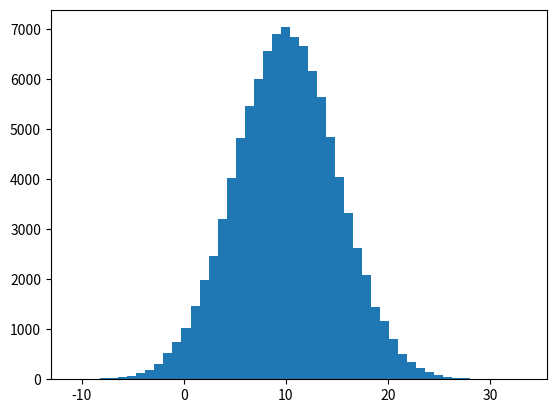

Reproduce this figure in Python. (Note: this script raises an exception after producing the figure.)
# -*- coding: utf-8 -*-
'''
Created on 2018年5月15日
@author: user
@attention:  Gibbs Sampling利用条件概率产生符合分布的样本，用于估计分布的期望，边缘分布；是一种在无法精确计算情况下，用计算机模拟的方法。
'''

import random
import math
import matplotlib.pyplot as plt


def xrange(x):
    return iter(range(x))


def p_ygivenx(x, m1, m2, s1, s2):
    return (random.normalvariate(m2 + rho * s2 / s1 * (x - m1), math.sqrt(1 - rho ** 2) * s2))


def p_xgiveny(y, m1, m2, s1, s2):
    return (random.normalvariate(m1 + rho * s1 / s2 * (y - m2), math.sqrt(1 - rho ** 2) * s1))


N = 5000
K = 20
x_res = []
y_res = []
m1 = 10
m2 = -5
s1 = 5
s2 = 2

rho = 0.5
y = m2

for i in xrange(N):
    for j in xrange(K):
        x = p_xgiveny(y, m1, m2, s1, s2)
        y = p_ygivenx(x, m1, m2, s1, s2)
        x_res.append(x)
        y_res.append(y)

num_bins = 50
plt.hist(x_res, num_bins, normed=1, facecolor='green', alpha=0.5)
plt.hist(y_res, num_bins, normed=1, facecolor='red', alpha=0.5)
plt.title('Histogram')
plt.show()